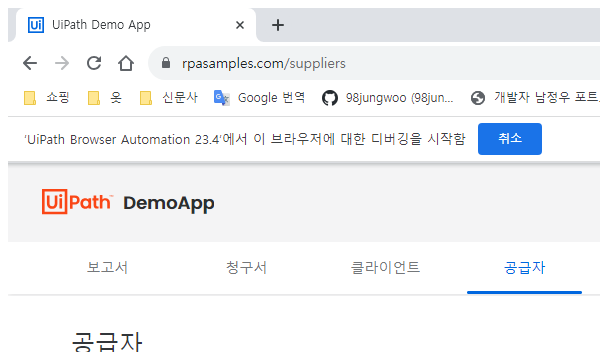
Workflow: 스위치 연습과제

Step 1: Attach Browser 'chrome.exe UiPath' in window 'UiPath Demo App' (chrome.exe)

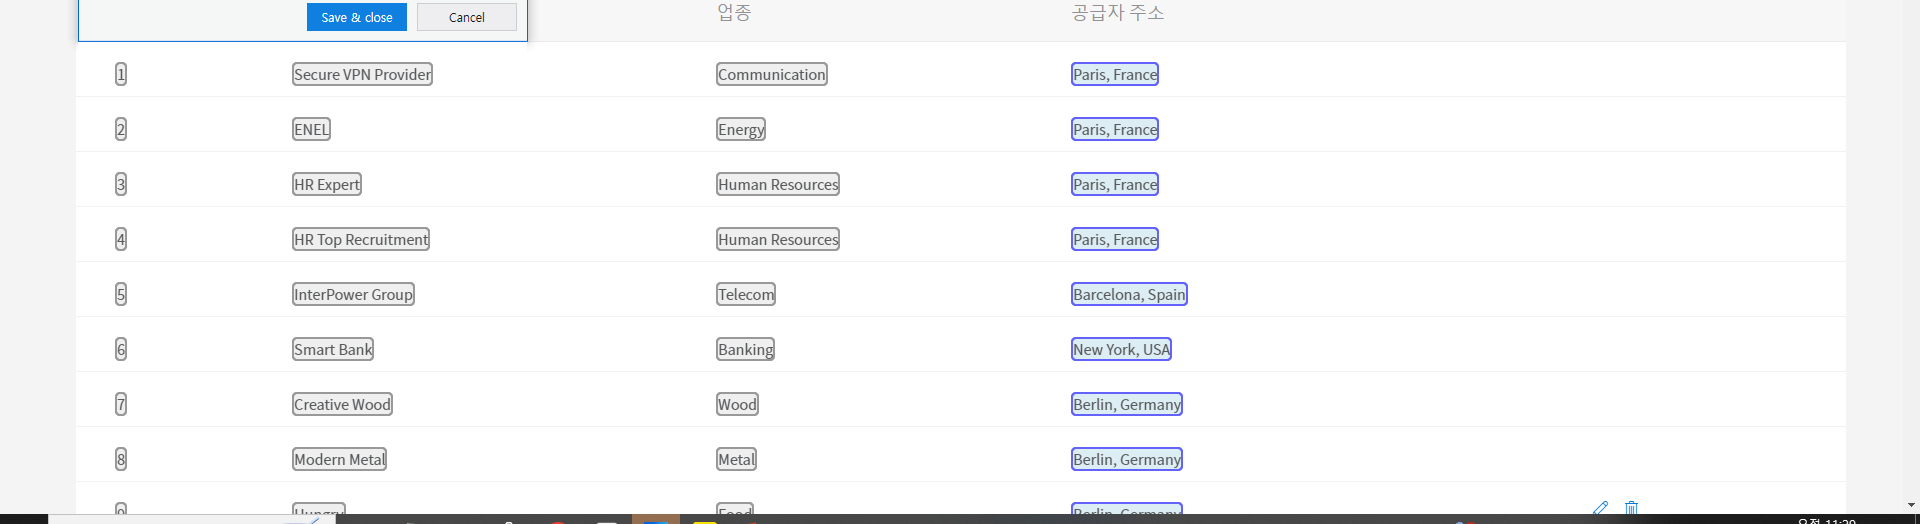
Step 2: get-text